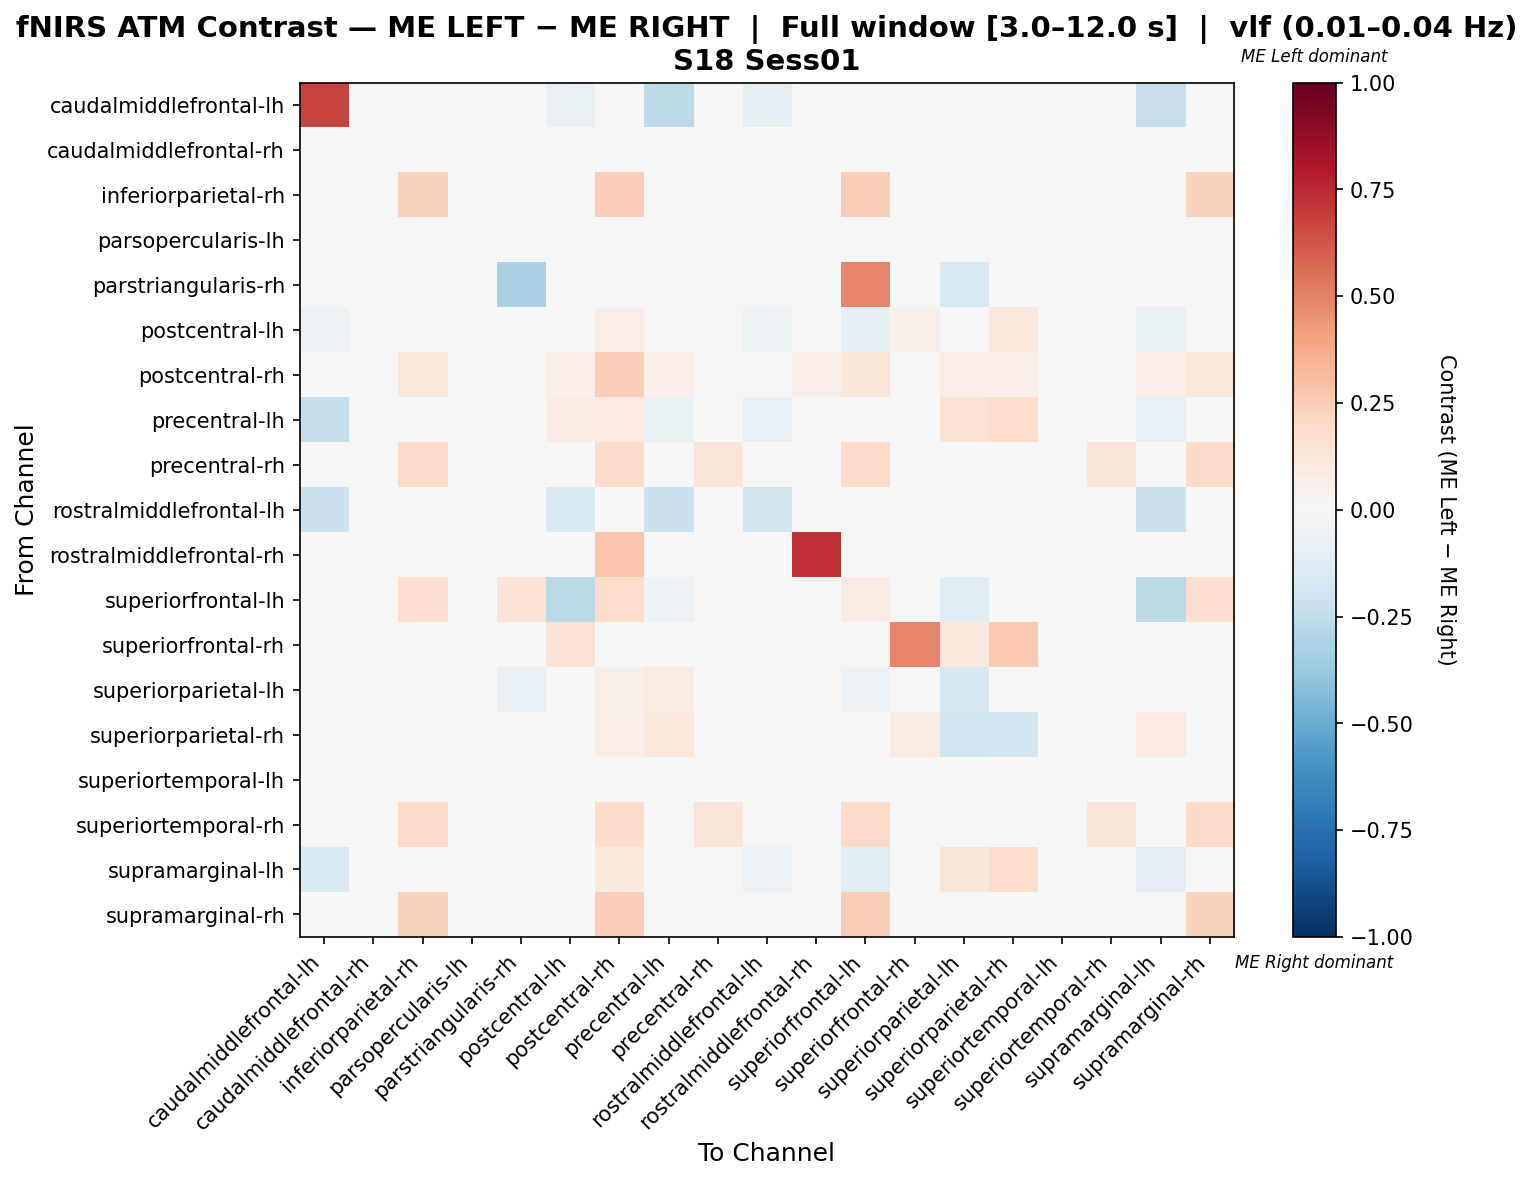

Source data for this figure (header and first rows):
, caudalmiddlefrontal-lh, caudalmiddlefrontal-rh, inferiorparietal-rh, parsopercularis-lh, parstriangularis-rh, postcentral-lh, postcentral-rh, precentral-lh, precentral-rh, rostralmiddlefrontal-lh, rostralmiddlefrontal-rh, superiorfrontal-lh, superiorfrontal-rh, superiorparietal-lh, superiorparietal-rh, superiortemporal-lh, superiortemporal-rh, supramarginal-lh, supramarginal-rh
caudalmiddlefrontal-lh, 0.6719, 0.0, 0.0, 0.0, 0.0, -0.07812, 0.0, -0.2656, 0.0, -0.09375, 0.0, 0.0, 0.0, 0.0, 0.0, 0.0, 0.0, -0.2344, 0.0
caudalmiddlefrontal-rh, 0.0, 0.0, 0.0, 0.0, 0.0, 0.0, 0.0, 0.0, 0.0, 0.0, 0.0, 0.0, 0.0, 0.0, 0.0, 0.0, 0.0, 0.0, 0.0
inferiorparietal-rh, 0.0, 0.0, 0.2326, 0.0, 0.0, 0.0, 0.2442, 0.0, 0.02326, 0.0, 0.0, 0.2442, 0.0, 0.0, 0.0, 0.0, 0.02326, 0.0, 0.2326
parsopercularis-lh, 0.0, 0.0, 0.0, 0.0, 0.0, 0.0, 0.0, 0.0, 0.0, 0.0, 0.0, 0.0, 0.0, 0.0, 0.0, 0.0, 0.0, 0.0, 0.0
parstriangularis-rh, 0.0, 0.0, 0.0, 0.0, -0.3248, 0.0, 0.0, 0.0, 0.0, 0.0, 0.0, 0.4848, 0.0, -0.16, 0.0, 0.0, 0.0, 0.0, 0.0
postcentral-lh, -0.05455, 0.0, 0.0, 0.0, 0.0, -0.01895, 0.06536, 0.04492, 0.0, -0.05455, 0.0, -0.1, 0.05229, 0.01824, 0.1154, 0.0, 0.0, -0.06815, 0.0
postcentral-rh, 0.0, 0.0, 0.1149, 0.0, 0.0, 0.06322, 0.2471, 0.06322, 0.01149, 0.0, 0.06322, 0.1207, 0.0, 0.06322, 0.06322, 0.0, 0.01149, 0.06322, 0.1149
precentral-lh, -0.24, 0.0, 0.0, 0.0, 0.0, 0.08333, 0.1, -0.07333, 0.0, -0.08, 0.0, -0.04, 0.0, 0.15, 0.18, 0.0, 0.0, -0.08, 0.0
precentral-rh, 0.0, 0.0, 0.1875, 0.0, 0.0, 0.0, 0.1875, 0.0, 0.125, 0.0, 0.0, 0.1875, 0.0, 0.0, 0.0, 0.0, 0.125, 0.0, 0.1875
rostralmiddlefrontal-lh, -0.2188, 0.0, 0.0, 0.0, 0.0, -0.1562, 0.0, -0.2188, 0.0, -0.1875, 0.0, 0.0, 0.0, 0.0, 0.0, 0.0, 0.0, -0.2188, 0.0
rostralmiddlefrontal-rh, 0.0, 0.0, 0.0, 0.0, 0.0, 0.0, 0.2778, 0.0, 0.0, 0.0, 0.7222, 0.0, 0.0, 0.0, 0.0, 0.0, 0.0, 0.0, 0.0
superiorfrontal-lh, -0.02083, 0.0, 0.1667, 0.0, 0.1417, -0.2708, 0.1833, -0.0625, 0.01667, -0.02083, 0.0, 0.07917, 0.0, -0.125, 0.0, 0.0, 0.01667, -0.2708, 0.1667
superiorfrontal-rh, 0.0, 0.0, 0.0, 0.0, 0.0, 0.1429, 0.0, 0.0, 0.0, 0.0, 0.0, 0.0, 0.4898, 0.102, 0.2653, 0.0, 0.0, 0.0, 0.0
superiorparietal-lh, 0.0, 0.0, 0.0, 0.0, -0.07965, 0.03642, 0.06098, 0.09206, 0.0, 0.0, 0.0, -0.06195, 0.03659, -0.1647, 0.04468, 0.0, 0.0, 0.03561, 0.0
superiorparietal-rh, 0.0, 0.0, 0.0, 0.0, 0.0, 0.02502, 0.06329, 0.1139, 0.0, 0.0, 0.0, 0.0, 0.08861, -0.1991, -0.193, 0.0, 0.0, 0.1013, 0.0
superiortemporal-lh, 0.0, 0.0, 0.0, 0.0, 0.0, 0.0, 0.0, 0.0, 0.0, 0.0, 0.0, 0.0, 0.0, 0.0, 0.0, 0.0, 0.0, 0.0, 0.0
superiortemporal-rh, 0.0, 0.0, 0.1875, 0.0, 0.0, 0.0, 0.1875, 0.0, 0.125, 0.0, 0.0, 0.1875, 0.0, 0.0, 0.0, 0.0, 0.125, 0.0, 0.1875
supramarginal-lh, -0.1538, 0.0, 0.0, 0.0, 0.0, -0.001841, 0.1064, 0.007774, 0.0, -0.05769, 0.0, -0.1058, 0.0, 0.1232, 0.1809, 0.0, 0.0, -0.09902, 0.0
supramarginal-rh, 0.0, 0.0, 0.2326, 0.0, 0.0, 0.0, 0.2442, 0.0, 0.02326, 0.0, 0.0, 0.2442, 0.0, 0.0, 0.0, 0.0, 0.02326, 0.0, 0.2326
